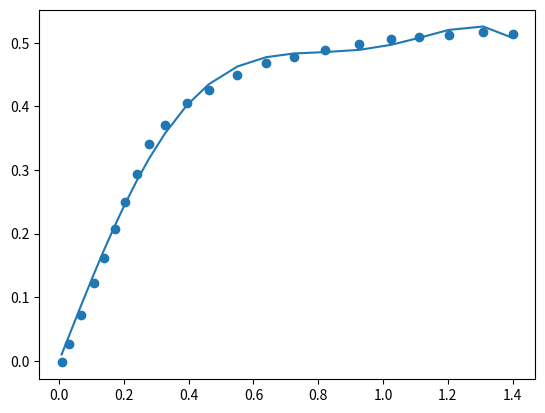

The script that saved this image:
import numpy as np
import matplotlib.pyplot as plt
from scipy.optimize import curve_fit
# Creating the 2D numpy array from the provided data

def f(x,a,b,c,d,e):
    f=a*x**5+b*x**4+c*x**3+d*x**2+e*x
    return f

def Ktuf(x):
    coef=[-1.10757616,  3.61431483, - 3.51609595,  0.21966005,  1.28383368]
    Ktu=coef[0]*x**5+coef[1]*x**4+coef[2]*x**3+coef[3]*x**2+coef[4]*x
    return Ktu
Ktu = np.array([
    [1.3999996195212243, 0.5142857414627697],
    [1.3090906842625418, 0.516883079823496],
    [1.202597338360726, 0.5116881177429617],
    [1.1116882128626555, 0.5090908745019295],
    [1.0259739543254258, 0.5064935361412031],
    [0.9272726235057889, 0.4987013308196369],
    [0.8207792776039732, 0.48831150177826277],
    [0.7246752851450624, 0.47792205321566383],
    [0.6389610266078325, 0.46753250953337133],
    [0.5506494297098758, 0.4493504751704306],
    [0.46233802305130706, 0.4259739543254254],
    [0.394805323278548, 0.4051948669608403],
    [0.32727281374517697, 0.3714285170744607],
    [0.2779222434550521, 0.3402596957881951],
    [0.23896121684722038, 0.29350646385879686],
    [0.20259752860011448, 0.24935076052951255],
    [0.17142870731384918, 0.20779220532156642],
    [0.13766254766685737, 0.161038973392168],
    [0.10649372638059185, 0.12207794678433632],
    [0.06753269977275977, 0.07272737649421177],
    [0.03116901152565421, 0.025973954325425375],
    [0.007792395560955012, -0.0025973383607261202]
])
fit=curve_fit(f, Ktu[:,0],Ktu[:,1])
print(fit[0])
X=Ktu[:,0]
print(X)
plt.scatter(Ktu[:,0],Ktu[:,1])
#plt.plot(Ktu[:,0],f(Ktu[:,0],fit[0][0],fit[0][1],fit[0][2],fit[0][3],fit[0][4]))
plt.plot(Ktu[:,0],Ktuf(Ktu[:,0]))
plt.show()

